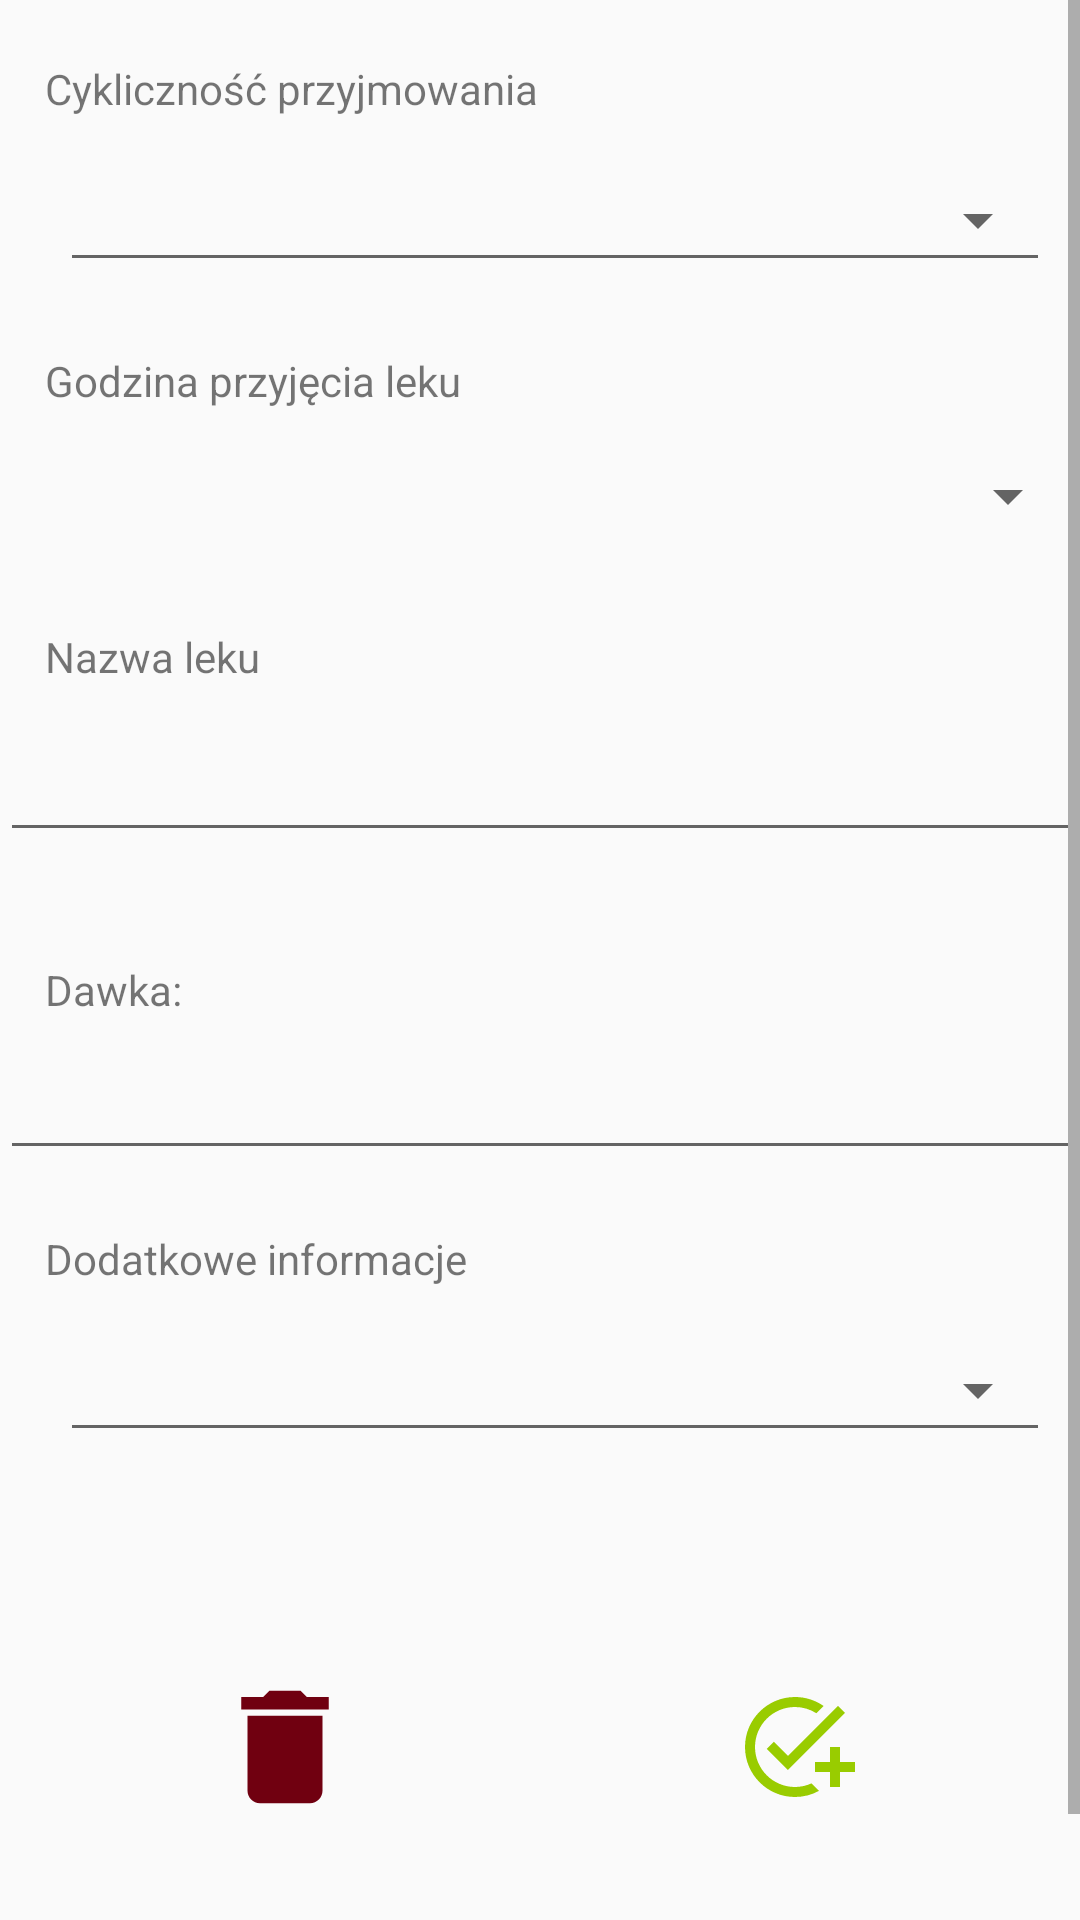

The Android layout XML behind this screen, and the referenced resources:
<!-- AndroidManifest.xml: application theme Theme.AppCompat.DayNight.NoActionBar -->
<!-- res/layout/fragment_medicine_editor.xml -->
<?xml version="1.0" encoding="utf-8"?>
<ScrollView android:layout_height="match_parent"
            xmlns:android="http://schemas.android.com/apk/res/android"
            android:layout_width="match_parent">

    <RelativeLayout
            android:layout_width="match_parent"
            android:layout_height="match_parent"
            android:orientation="vertical" >

        <TextView
                android:id="@+id/receptionTypeText"
                android:layout_width="wrap_content"
                android:layout_height="wrap_content"
                android:layout_marginStart="15dp"
                android:layout_marginTop="20dp"
                android:text="@string/CyclicType" />

        <com.google.android.material.textfield.TextInputLayout
                android:id="@+id/receptionType"
                style="@style/Widget.MaterialComponents.TextInputLayout.OutlinedBox.Dense.ExposedDropdownMenu"
                android:layout_width="match_parent"
                android:layout_marginStart="20dp"
                android:layout_marginEnd="10dp"
                android:theme="@style/Theme.MaterialComponents.DayNight"
                android:layout_marginTop="5dp"
                android:layout_height="wrap_content"
                android:layout_below="@+id/receptionTypeText"
                android:textAlignment="center"
                >

            <AutoCompleteTextView
                    android:layout_width="match_parent"
                    android:layout_height="wrap_content"
                    android:id="@+id/receptionType_items"
                    android:textAlignment="center"
                    android:focusable="false"
                    android:inputType="none"/>

        </com.google.android.material.textfield.TextInputLayout>

        <FrameLayout
                android:layout_width="match_parent"
                android:layout_height="wrap_content"
                android:id="@+id/additionalInfoMedicine"
                android:layout_below="@+id/receptionType"/>

        <TextView
                android:layout_width="match_parent"
                android:layout_height="wrap_content"
                android:layout_marginStart="15dp"
                android:text="@string/MedicineTakeHour"
                android:layout_below="@id/additionalInfoMedicine"
                android:layout_marginTop="20dp"
                android:id="@+id/medicineHourText"/>

        <Button
                android:layout_width="match_parent"
                android:layout_height="wrap_content"
                android:id="@+id/medicine_time_picker_button"
                android:layout_centerHorizontal="true"
                android:textAlignment="center"
                android:layout_marginTop="5dp"
                android:textSize="30sp"
                style="?android:spinnerStyle"
                android:layout_below="@+id/medicineHourText"
                />

        <TextView
                android:layout_width="match_parent"
                android:layout_height="wrap_content"
                android:layout_marginStart="15dp"
                android:layout_below="@+id/medicine_time_picker_button"
                android:text="@string/MedicineName"
                android:layout_marginTop="20dp"
                android:id="@+id/medicineNameText"/>

        <EditText
                android:layout_width="match_parent"
                android:layout_height="wrap_content"
                android:id="@+id/medicineNameEdit"
                android:layout_centerHorizontal="true"
                android:textAlignment="center"
                android:layout_marginTop="5dp"
                android:textSize="25sp"
                android:layout_below="@+id/medicineNameText"
                android:inputType="text"/>

        <TextView
                android:id="@+id/doseText"
                android:layout_width="wrap_content"
                android:layout_height="wrap_content"
                android:layout_marginStart="15dp"
                android:layout_marginTop="20dp"
                android:layout_below="@id/medicineNameEdit"
                android:text="@string/MedicineDose" />

        <EditText
                android:id="@+id/doseValue"
                android:layout_width="match_parent"
                android:layout_height="wrap_content"
                android:layout_below="@+id/doseText"
                android:layout_centerHorizontal="true"
                android:textSize="25sp"
                android:textAlignment="center"
                android:inputType="text"
                android:textAppearance="?android:attr/textAppearanceMedium" />

        <TextView
                android:id="@+id/additionalInfoMedicineText"
                android:layout_width="wrap_content"
                android:layout_height="wrap_content"
                android:layout_marginStart="15dp"
                android:layout_marginTop="20dp"
                android:layout_below="@id/doseValue"
                android:text="@string/MedicineAdditionalInfo" />

        <com.google.android.material.textfield.TextInputLayout
                android:id="@+id/additionalInfo"
                style="@style/Widget.MaterialComponents.TextInputLayout.OutlinedBox.Dense.ExposedDropdownMenu"
                android:layout_width="match_parent"
                android:layout_marginStart="20dp"
                android:layout_marginEnd="10dp"
                android:theme="@style/Theme.MaterialComponents.DayNight"
                android:layout_marginTop="5dp"
                android:layout_height="wrap_content"
                android:layout_below="@+id/additionalInfoMedicineText"
                android:textAlignment="center"
                >

            <AutoCompleteTextView
                    android:layout_width="match_parent"
                    android:layout_height="wrap_content"
                    android:id="@+id/additionalInfo_items"
                    android:textAlignment="center"
                    android:focusable="false"
                    android:inputType="none"/>

        </com.google.android.material.textfield.TextInputLayout>

        <ImageButton
                android:layout_width="90dp"
                android:layout_height="90dp"
                android:layout_below="@+id/additionalInfo"
                android:background="@drawable/roundedbutton"
                android:id="@+id/deleteMedicineButton"
                android:layout_alignParentStart="true"
                android:layout_marginStart="50dp"
                android:layout_marginTop="50dp"
                android:layout_marginBottom="50dp"
                android:src="@drawable/ic_delete"/>

        <ImageButton
                android:layout_width="90dp"
                android:layout_height="90dp"
                android:layout_below="@+id/additionalInfo"
                android:background="@drawable/roundedbutton"
                android:id="@+id/confirmMedicineButton"
                android:layout_alignParentEnd="true"
                android:layout_marginEnd="50dp"
                android:layout_marginTop="50dp"
                android:layout_marginBottom="50dp"
                android:src="@drawable/ic_add_result"/>

    </RelativeLayout>
</ScrollView>
<!-- resources referenced by this layout -->
<resources>
  <!-- drawable ic_add_result (drawable) -->
  <vector xmlns:android="http://schemas.android.com/apk/res/android"
      android:width="40dp"
      android:height="40dp"
      android:viewportWidth="24"
      android:viewportHeight="24"
      android:tint="@android:color/holo_green_light">
    <path
        android:fillColor="@android:color/holo_green_light"
        android:pathData="M22,5.18L10.59,16.6l-4.24,-4.24l1.41,-1.41l2.83,2.83l10,-10L22,5.18zM12,20c-4.41,0 -8,-3.59 -8,-8s3.59,-8 8,-8c1.57,0 3.04,0.46 4.28,1.25l1.45,-1.45C16.1,2.67 14.13,2 12,2C6.48,2 2,6.48 2,12s4.48,10 10,10c1.73,0 3.36,-0.44 4.78,-1.22l-1.5,-1.5C14.28,19.74 13.17,20 12,20zM19,15h-3v2h3v3h2v-3h3v-2h-3v-3h-2V15z"/>
  </vector>
  <!-- drawable ic_delete (drawable) -->
  <vector xmlns:android="http://schemas.android.com/apk/res/android"
      android:width="50dp"
      android:height="50dp"
      android:viewportWidth="24"
      android:viewportHeight="24"
      android:tint="#700010">
    <path
        android:fillColor="@android:color/white"
        android:pathData="M6,19c0,1.1 0.9,2 2,2h8c1.1,0 2,-0.9 2,-2V7H6v12zM19,4h-3.5l-1,-1h-5l-1,1H5v2h14V4z"/>
  </vector>
  <string name="CyclicType">Cykliczność przyjmowania</string>
  <string name="MedicineAdditionalInfo">Dodatkowe informacje</string>
  <string name="MedicineDose">\nDawka:</string>
  <string name="MedicineName">Nazwa leku</string>
  <string name="MedicineTakeHour">Godzina przyjęcia leku</string>
</resources>
